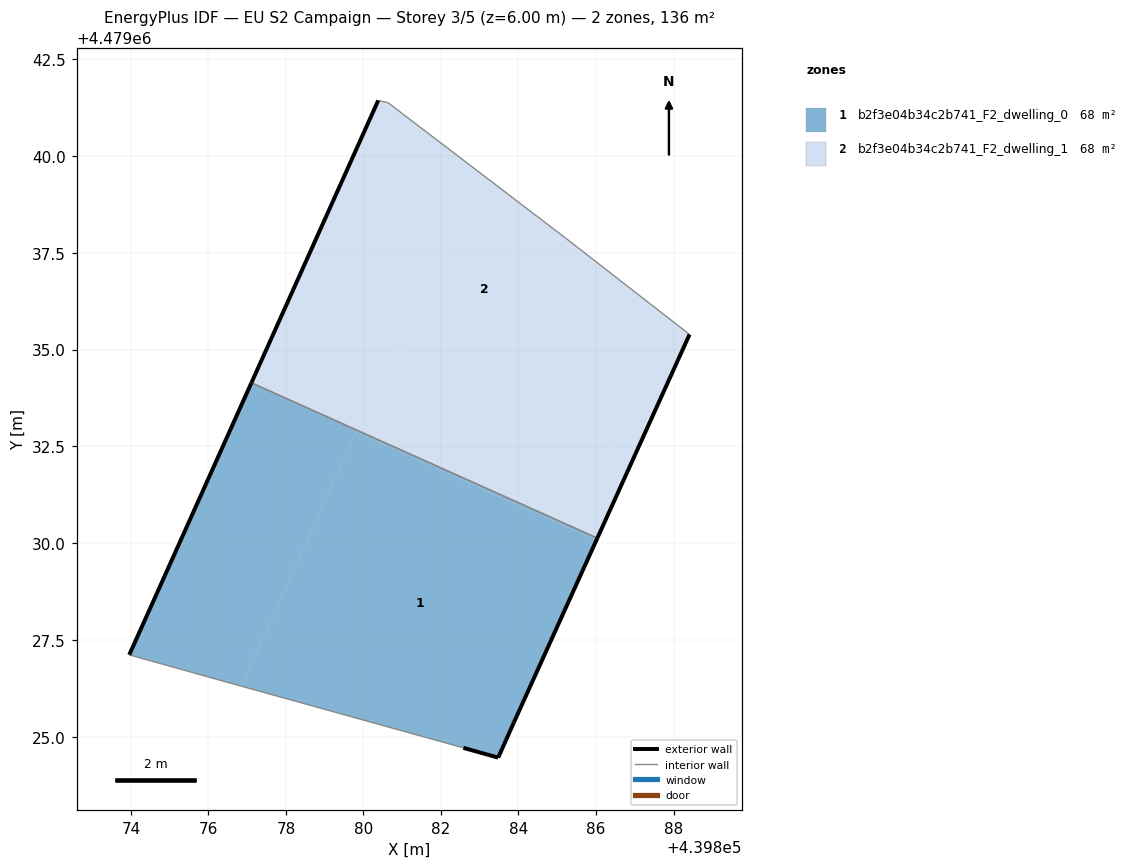
=== STOREY PLAN SPEC (per zone: floor XY polygon, exterior-wall plan segments, windows/doors) ===
zone 1: b2f3e04b34c2b741_F2_dwelling_0  (68.0 m²)
  floor: (439883.88, 4479025.38) (439886.01, 4479030.08) (439879.80, 4479032.87) (439876.86, 4479026.31) (439882.58, 4479024.72) (439883.48, 4479024.47)
  floor: (439886.01, 4479030.08) (439886.03, 4479030.14) (439877.11, 4479034.14) (439873.96, 4479027.12) (439876.20, 4479026.50) (439876.86, 4479026.31) (439879.80, 4479032.87)
  exterior wall: (439873.96, 4479027.12) – (439877.11, 4479034.14)  [7.7 m]
  exterior wall: (439886.03, 4479030.14) – (439883.88, 4479025.38)  [5.2 m]
  exterior wall: (439883.88, 4479025.38) – (439883.48, 4479024.47)  [1.0 m]
  exterior wall: (439883.48, 4479024.47) – (439882.58, 4479024.72)  [0.9 m]
  interior walls: 3
zone 2: b2f3e04b34c2b741_F2_dwelling_1  (68.0 m²)
  floor: (439886.03, 4479030.14) (439886.99, 4479032.25) (439878.06, 4479036.26) (439877.11, 4479034.14)
  floor: (439886.99, 4479032.25) (439888.41, 4479035.39) (439885.21, 4479037.88) (439880.63, 4479041.37) (439880.38, 4479041.43) (439878.06, 4479036.26)
  exterior wall: (439888.41, 4479035.39) – (439886.03, 4479030.14)  [5.8 m]
  exterior wall: (439877.11, 4479034.14) – (439880.38, 4479041.43)  [8.0 m]
  interior walls: 4

=== DERIVED (storey summary) ===
Building: EU S2 Campaign
Storey: 3 of 5  (floor level z = 6.00 m)
Storey gross floor area: 135.9 m²
Zones on this storey: 2
  - b2f3e04b34c2b741_F2_dwelling_0: floor 68.0 m²; exterior wall 14.8 m (44.5 m²); WWR 0.0%
  - b2f3e04b34c2b741_F2_dwelling_1: floor 68.0 m²; exterior wall 13.8 m (41.3 m²); WWR 0.0%
Zone adjacency (shared interzone walls):
  - b2f3e04b34c2b741_F2_dwelling_0 ↔ b2f3e04b34c2b741_F2_dwelling_1